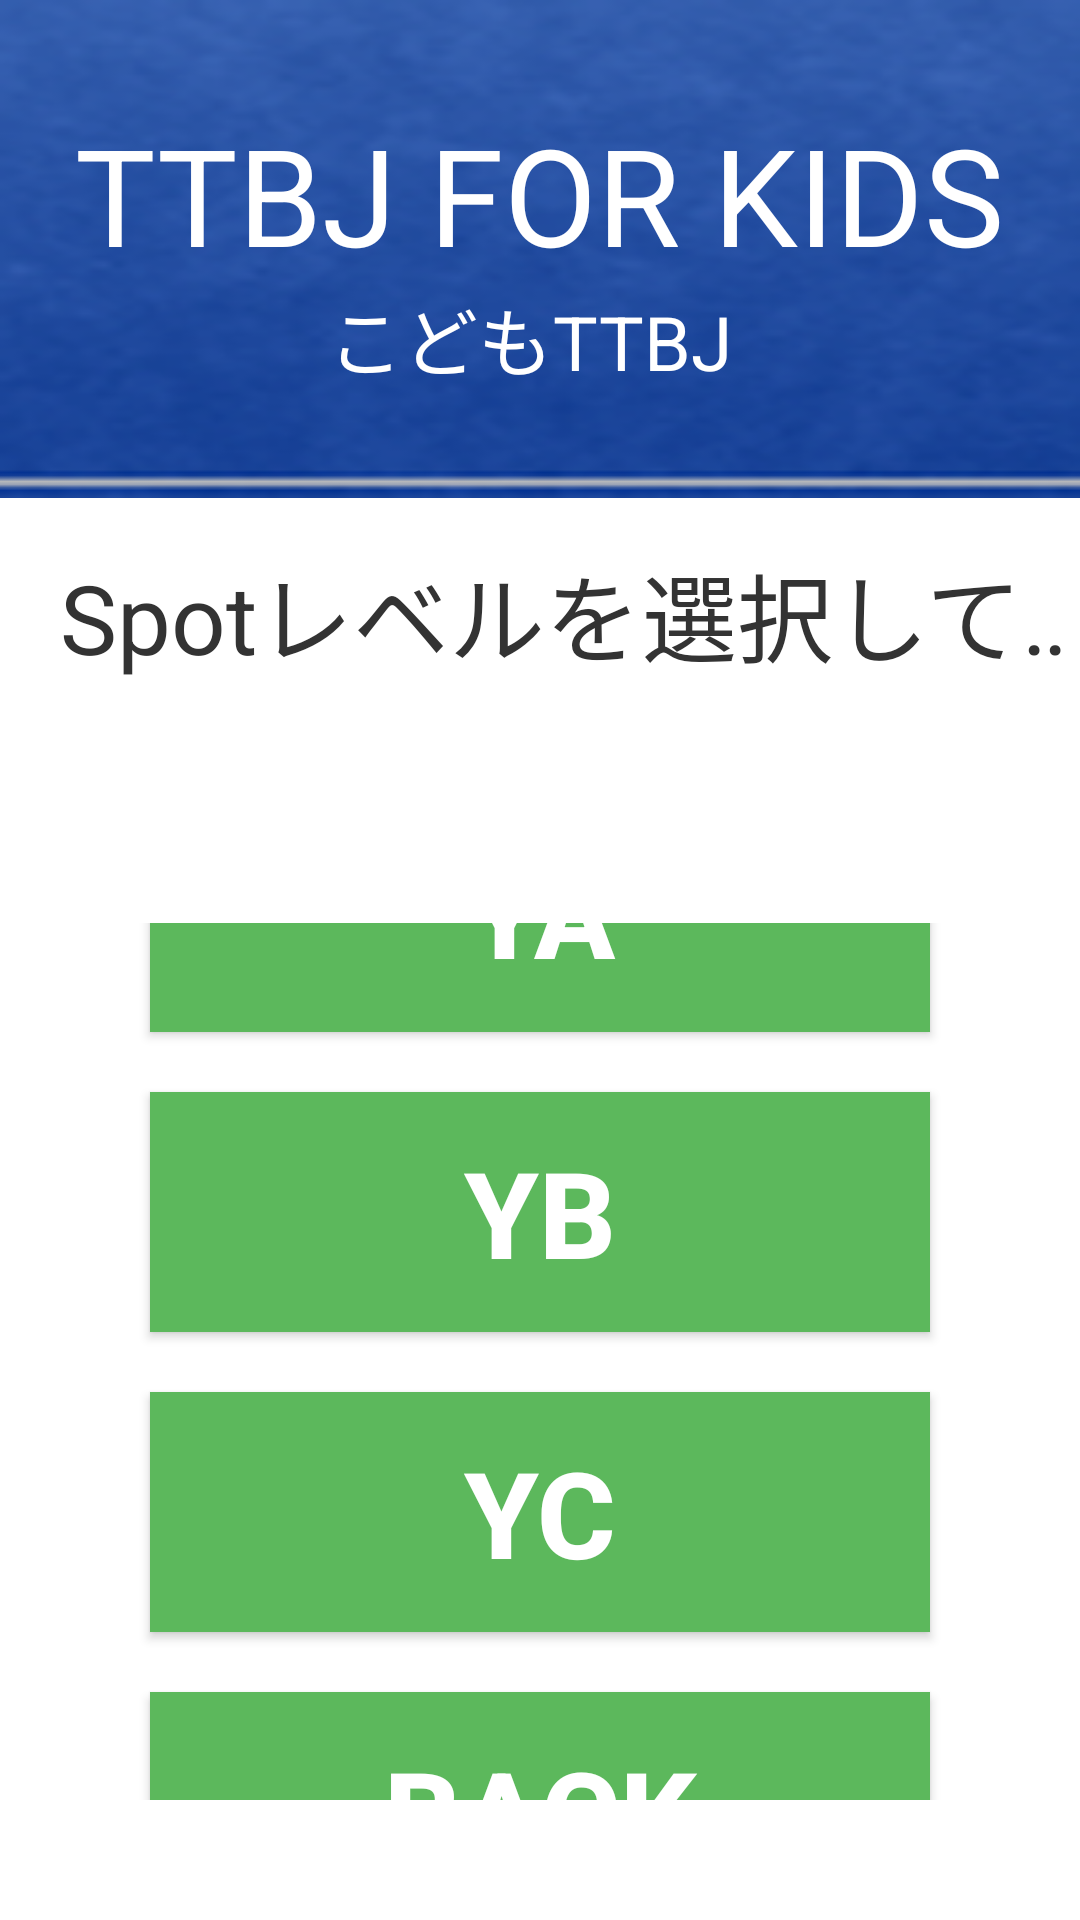

Write the Android layout XML for this screen, with the resource values it uses.
<!-- AndroidManifest.xml: application theme AppTheme -->
<!-- res/layout/spot_level_view.xml -->
<?xml version="1.0" encoding="utf-8"?>
<LinearLayout xmlns:android="http://schemas.android.com/apk/res/android"
    xmlns:tools="http://schemas.android.com/tools"
    android:layout_width="match_parent"
    android:layout_height="match_parent"
    android:background="@color/activityBGColor"
    android:orientation="vertical">

    <LinearLayout
        android:background="@drawable/titleimg800_bg"
        android:layout_height="wrap_content"
        android:layout_width="match_parent"
        android:orientation="vertical"
        android:id="@+id/titleImg"
        android:gravity="center"
        >
        <TextView
            android:layout_width="wrap_content"
            android:layout_height="wrap_content"
            android:text="TTBJ FOR KIDS"
            android:textSize="45dp"
            android:textColor="@color/title_colors"/>
        <TextView
            android:layout_width="wrap_content"
            android:layout_height="match_parent"
            android:text="こどもTTBJ "
            android:textSize="25dp"
            android:textColor="@color/title_colors"/>
    </LinearLayout>

    
    <TextView
        android:layout_height="wrap_content"
        android:text="Spotレベルを選択してください"
        android:textSize="32dip"
        android:id="@+id/profileTitle"
        android:paddingTop="5dip"
        android:paddingLeft="20dip"
        android:layout_marginTop="10dip"
        android:singleLine="true"
        android:ellipsize="marquee"
        android:textColor="@color/processTextColor"
        android:layout_width="fill_parent"/>

    <LinearLayout
        android:layout_width="match_parent"
        android:layout_height="match_parent"
        android:background="@color/activityBGColor"
        android:gravity="center"
        android:layout_gravity="center_vertical"
        android:padding="40dp"
        android:orientation="vertical">


        <LinearLayout
            android:layout_width="match_parent"
            android:layout_height="wrap_content"
            android:layout_centerVertical="true"
            android:layout_marginTop="40dp"
            android:gravity="center"

            android:orientation="vertical">

            

            <Button
                android:id="@+id/YA"
                android:layout_width="fill_parent"
                android:layout_height="80.0dip"
                android:layout_gravity="center"
                android:layout_margin="10.0dip"
                android:background="#ff5cb85c"
                android:text="YA"
                android:textColor="#ffffffff"
                android:textSize="40.0sp"
                android:textStyle="bold" />

            <Button
                android:id="@+id/YB"
                android:layout_width="fill_parent"
                android:layout_height="80.0dip"
                android:layout_gravity="center"
                android:layout_margin="10.0dip"
                android:background="#ff5cb85c"
                android:text="YB"
                android:textColor="#ffffffff"
                android:textSize="40.0sp"
                android:textStyle="bold" />

            <Button
                android:id="@+id/YC"
                android:layout_width="fill_parent"
                android:layout_height="80.0dip"
                android:layout_gravity="center"
                android:layout_margin="10.0dip"
                android:background="#ff5cb85c"
                android:text="YC"
                android:textColor="#ffffffff"
                android:textSize="40.0sp"
                android:textStyle="bold" />

            <Button
                android:id="@+id/YCback"
                android:layout_width="fill_parent"
                android:layout_height="80.0dip"
                android:layout_gravity="center"
                android:layout_margin="10.0dip"
                android:background="#ff5cb85c"
                android:text="BACK"
                android:textColor="#ffffffff"
                android:textSize="40.0sp"
                android:textStyle="bold" />

        </LinearLayout>

    </LinearLayout>
</LinearLayout>
<!-- resources referenced by this layout -->
<resources>
  <color name="activityBGColor">#FFFFFF</color>
  <color name="processTextColor">#333333</color>
  <color name="title_colors">#FFFFFFFF</color>
  <!-- drawable titleimg800_bg: png bitmap (drawable-v21, 31962 bytes) -->
  <style name="AppTheme" parent="Theme.AppCompat.Light.DarkActionBar">
          
          <item name="colorPrimary">@color/colorPrimary</item>
          <item name="colorPrimaryDark">@color/colorPrimaryDark</item>
          <item name="colorAccent">@color/colorAccent</item>
      </style>
  <color name="colorPrimary">#3F51B5</color>
  <color name="colorPrimaryDark">#303F9F</color>
  <color name="colorAccent">#FF4081</color>
</resources>
